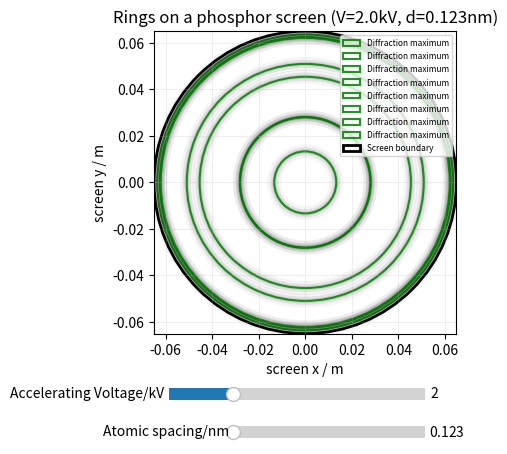

This chart was generated by the following Python code:
# plotting rings on a phosphor screen due to electron diffraction

import matplotlib.pyplot as plt
from matplotlib.patches import Circle
from matplotlib.widgets import Slider
import numpy as np
from math import sqrt,asin,sin

# setting constants and parameters
h=6.626e-34
e=1.6e-19
V=2*1e3 # in V and to be adjusted with slider 
d=0.123*1e-9 #in m and to be toggled with slider 
r=65*1e-3 #in m and is the radius of the screen
m = 9.1e-31 # mass of an electron in kg

fig,ax=plt.subplots()

def plot_ring(X:float):
     # plot ring halos to simulate real screen
            for lw, a in [(10, 0.04), (6, 0.07), (3, 0.10)]:
                glow = Circle(
                    (0, 0),
                    X,
                    fill=False,
                    linewidth=lw,
                    alpha=a
                )
                ax.add_patch(glow)

            # sharp ring, drawn on top
            ring = Circle(
                (0, 0),
                X,
                fill=False,
                linewidth=1.5,
                alpha=0.85,
                color='green',
                label="Diffraction maximum"
            )
            ax.add_patch(ring)

def show_plot(v,d:float):

    screen=Circle((0,0),r,fill=False,linewidth=2,label="Screen boundary")
    ax.add_patch(screen)

    ax.set_xlim(-r,r)
    ax.set_ylim(-r,r)
    ax.set_aspect("equal",adjustable="box")
    # plot settings
    ax.set_xlabel("screen x / m")
    ax.set_ylabel("screen y / m")
    ax.set_title(f"Rings on a phosphor screen (V={v*1e-3:.1f}kV, d={d*1e9:.3f}nm)")

    ax.grid(alpha=0.2,linestyle='-',linewidth=0.8)
    ax.legend(fontsize=6)
    plt.subplots_adjust(bottom=0.25)


def check_sin_term(n:float,w:float,d:float)->bool:
    return (n*w)/(2*d)<=1

def update_curve_voltage(v):
    # update function
    v_V=v*1e3
    ax.clear()
    n=1
    while True:
        wavelength=h/sqrt(2*m*e*v_V) #calculate wavelength of electron

        if check_sin_term(n,wavelength,d):
            # sine term is less than one so ring exists
            theta= asin((n*wavelength)/(2*d))
            phi=theta*2
            x=r*sin(2*phi)
            plot_ring(x)

            n+=1
            # increase order until maximum not possible
        else:
            break

    show_plot(v_V,d)
    V=v_V
    plt.draw()

def update_curve_d(D):
    # update function
    D_m = D*1e-9
    ax.clear()
    n=1 
    while True:
        wavelength=h/sqrt(2*m*e*V) #calculate wavelength of electron

        if check_sin_term(n,wavelength,D_m):
            # sine term is less than one so ring exists
            theta= asin((n*wavelength)/(2*D_m))
            phi=theta*2
            x=r*sin(2*phi)
            plot_ring(x)

            n+=1
            # increase order until maximum not possible
        else:
            break

    show_plot(V,D_m)
    d=D_m
    plt.draw()
    

# plot for the first time round
n=1
while True:
    wavelength=h/sqrt(2*m*e*V) #calculate wavelength of electron

    if check_sin_term(n,wavelength,d):
        # sine term is less than one so ring exists
        theta= asin((n*wavelength)/(2*d))
        phi=theta*2
        x=r*sin(2*phi)
        plot_ring(x)

        n+=1
        # increase order until maximum not possible
    else:
        break

show_plot(V,d)

ax_voltage_slider = plt.axes([0.3,0.1,0.4,0.05],facecolor='teal')
voltage_slider= Slider(ax_voltage_slider,"Accelerating Voltage/kV",valmin=1,valmax=5,valinit=2,valstep=0.1)
voltage_slider.on_changed(update_curve_voltage)

ax_d_slider = plt.axes([0.4,0.02,0.3,0.05],facecolor='magenta')
d_slider= Slider(ax_d_slider,"Atomic spacing/nm",valmin=0.123,valmax=0.213,valinit=0.123,valstep=0.09)
d_slider.on_changed(update_curve_d)

plt.show()
